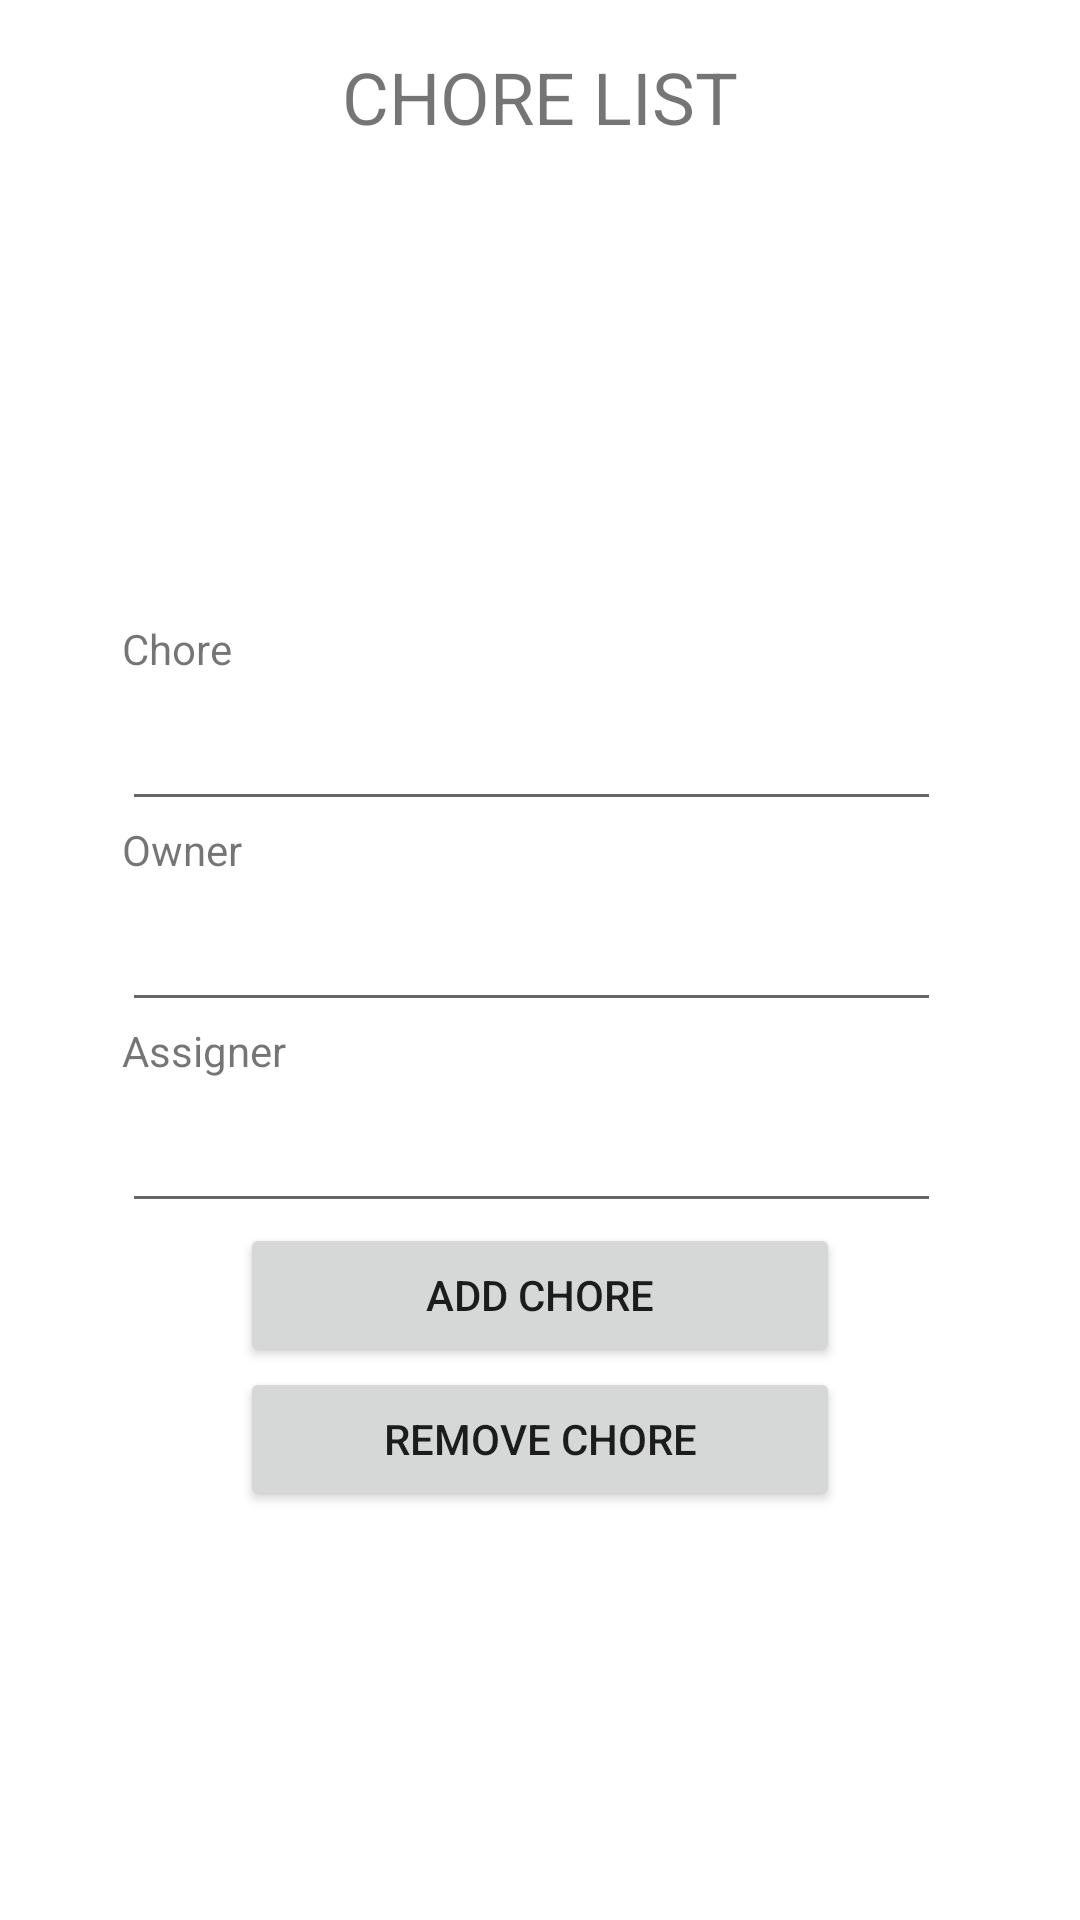

This screen was rendered from an Android layout file. Write that file and the resources it references.
<!-- AndroidManifest.xml: application theme Theme.HousemateManager -->
<!-- res/layout/fragment_chore_list.xml -->
<?xml version="1.0" encoding="utf-8"?>
<androidx.constraintlayout.widget.ConstraintLayout xmlns:android="http://schemas.android.com/apk/res/android"
    xmlns:app="http://schemas.android.com/apk/res-auto"
    xmlns:tools="http://schemas.android.com/tools"
    android:id="@+id/constrainLayout"
    android:layout_width="match_parent"
    android:layout_height="match_parent"
    android:padding="16dp"
    tools:context=".controller.ControllerActivity">

    <TextView
        android:id="@+id/choreListLabel"
        android:layout_width="wrap_content"
        android:layout_height="wrap_content"
        android:text="@string/chore_list_label"
        android:textSize="24sp"
        app:layout_constraintEnd_toEndOf="parent"
        app:layout_constraintStart_toStartOf="parent"
        app:layout_constraintTop_toTopOf="parent" />

    <TextView
        android:id="@+id/choreListTextView"
        android:layout_width="wrap_content"
        android:layout_height="wrap_content"
        android:layout_marginTop="20dp"
        app:layout_constraintEnd_toEndOf="parent"
        app:layout_constraintStart_toStartOf="parent"
        app:layout_constraintTop_toBottomOf="@+id/choreListLabel" />

    <LinearLayout
        android:layout_width="279dp"
        android:layout_height="348dp"
        android:layout_marginTop="50dp"
        android:orientation="vertical"
        app:layout_constraintBottom_toBottomOf="parent"
        app:layout_constraintEnd_toEndOf="parent"
        app:layout_constraintStart_toStartOf="parent"
        app:layout_constraintTop_toBottomOf="@+id/choreListTextView">

        <TextView
            android:id="@+id/choreNameLabel"
            android:layout_width="wrap_content"
            android:layout_height="wrap_content"
            android:text="@string/chore_label" />

        <AutoCompleteTextView
            android:id="@+id/choreEditText"
            android:layout_width="wrap_content"
            android:layout_height="wrap_content"
            android:ems="13"
            android:inputType="textPersonName"
            android:minHeight="48dp"
            android:completionThreshold="1"/>

        <TextView
            android:id="@+id/ownerNameLabel"
            android:layout_width="wrap_content"
            android:layout_height="wrap_content"
            android:text="@string/owner_label" />

        <AutoCompleteTextView
            android:id="@+id/ownerEditText"
            android:layout_width="wrap_content"
            android:layout_height="wrap_content"
            android:ems="13"
            android:inputType="textPersonName"
            android:minHeight="48dp"
            android:completionThreshold="1" />

        <TextView
            android:id="@+id/assignerNameLabel"
            android:layout_width="wrap_content"
            android:layout_height="wrap_content"
            android:text="@string/assigner_label" />

        <AutoCompleteTextView
            android:id="@+id/assignerEditText"
            android:layout_width="wrap_content"
            android:layout_height="wrap_content"
            android:ems="13"
            android:inputType="textPersonName"
            android:minHeight="48dp"
            android:completionThreshold="1" />

        <Button
            android:id="@+id/choreAddButton"
            android:layout_width="200dp"
            android:layout_height="wrap_content"
            android:layout_gravity="center"
            android:text="@string/add_chore_button" />

        <Button
            android:id="@+id/choreRmButton"
            android:layout_width="200dp"
            android:layout_height="wrap_content"
            android:layout_gravity="center"
            android:text="@string/remove_chore_button" />

    </LinearLayout>

</androidx.constraintlayout.widget.ConstraintLayout>
<!-- resources referenced by this layout -->
<resources>
  <string name="add_chore_button">Add Chore</string>
  <string name="assigner_label">Assigner</string>
  <string name="chore_label">Chore</string>
  <string name="chore_list_label">CHORE LIST</string>
  <string name="owner_label">Owner</string>
  
  
      USED IN DEBT FRAGMENT:
  <string name="remove_chore_button">Remove Chore</string>
  <style name="Theme.HousemateManager" parent="Theme.MaterialComponents.DayNight.DarkActionBar">
          
          <item name="colorPrimary">@color/purple_500</item>
          <item name="colorPrimaryVariant">@color/purple_700</item>
          <item name="colorOnPrimary">@color/white</item>
          
          <item name="colorSecondary">@color/teal_200</item>
          <item name="colorSecondaryVariant">@color/teal_700</item>
          <item name="colorOnSecondary">@color/black</item>
          
          <item name="android:statusBarColor" tools:targetApi="l">?attr/colorPrimaryVariant</item>
          
      </style>
  <!-- not gathered from this repository: default colours our renderer supplied (Android Studio template values) -->
  <color name="purple_500">#FF6200EE</color>
  <color name="purple_700">#FF3700B3</color>
  <color name="teal_200">#FF03DAC5</color>
  <color name="teal_700">#FF018786</color>
  <color name="black">#FF000000</color>
  <color name="white">#FFFFFFFF</color>
</resources>
